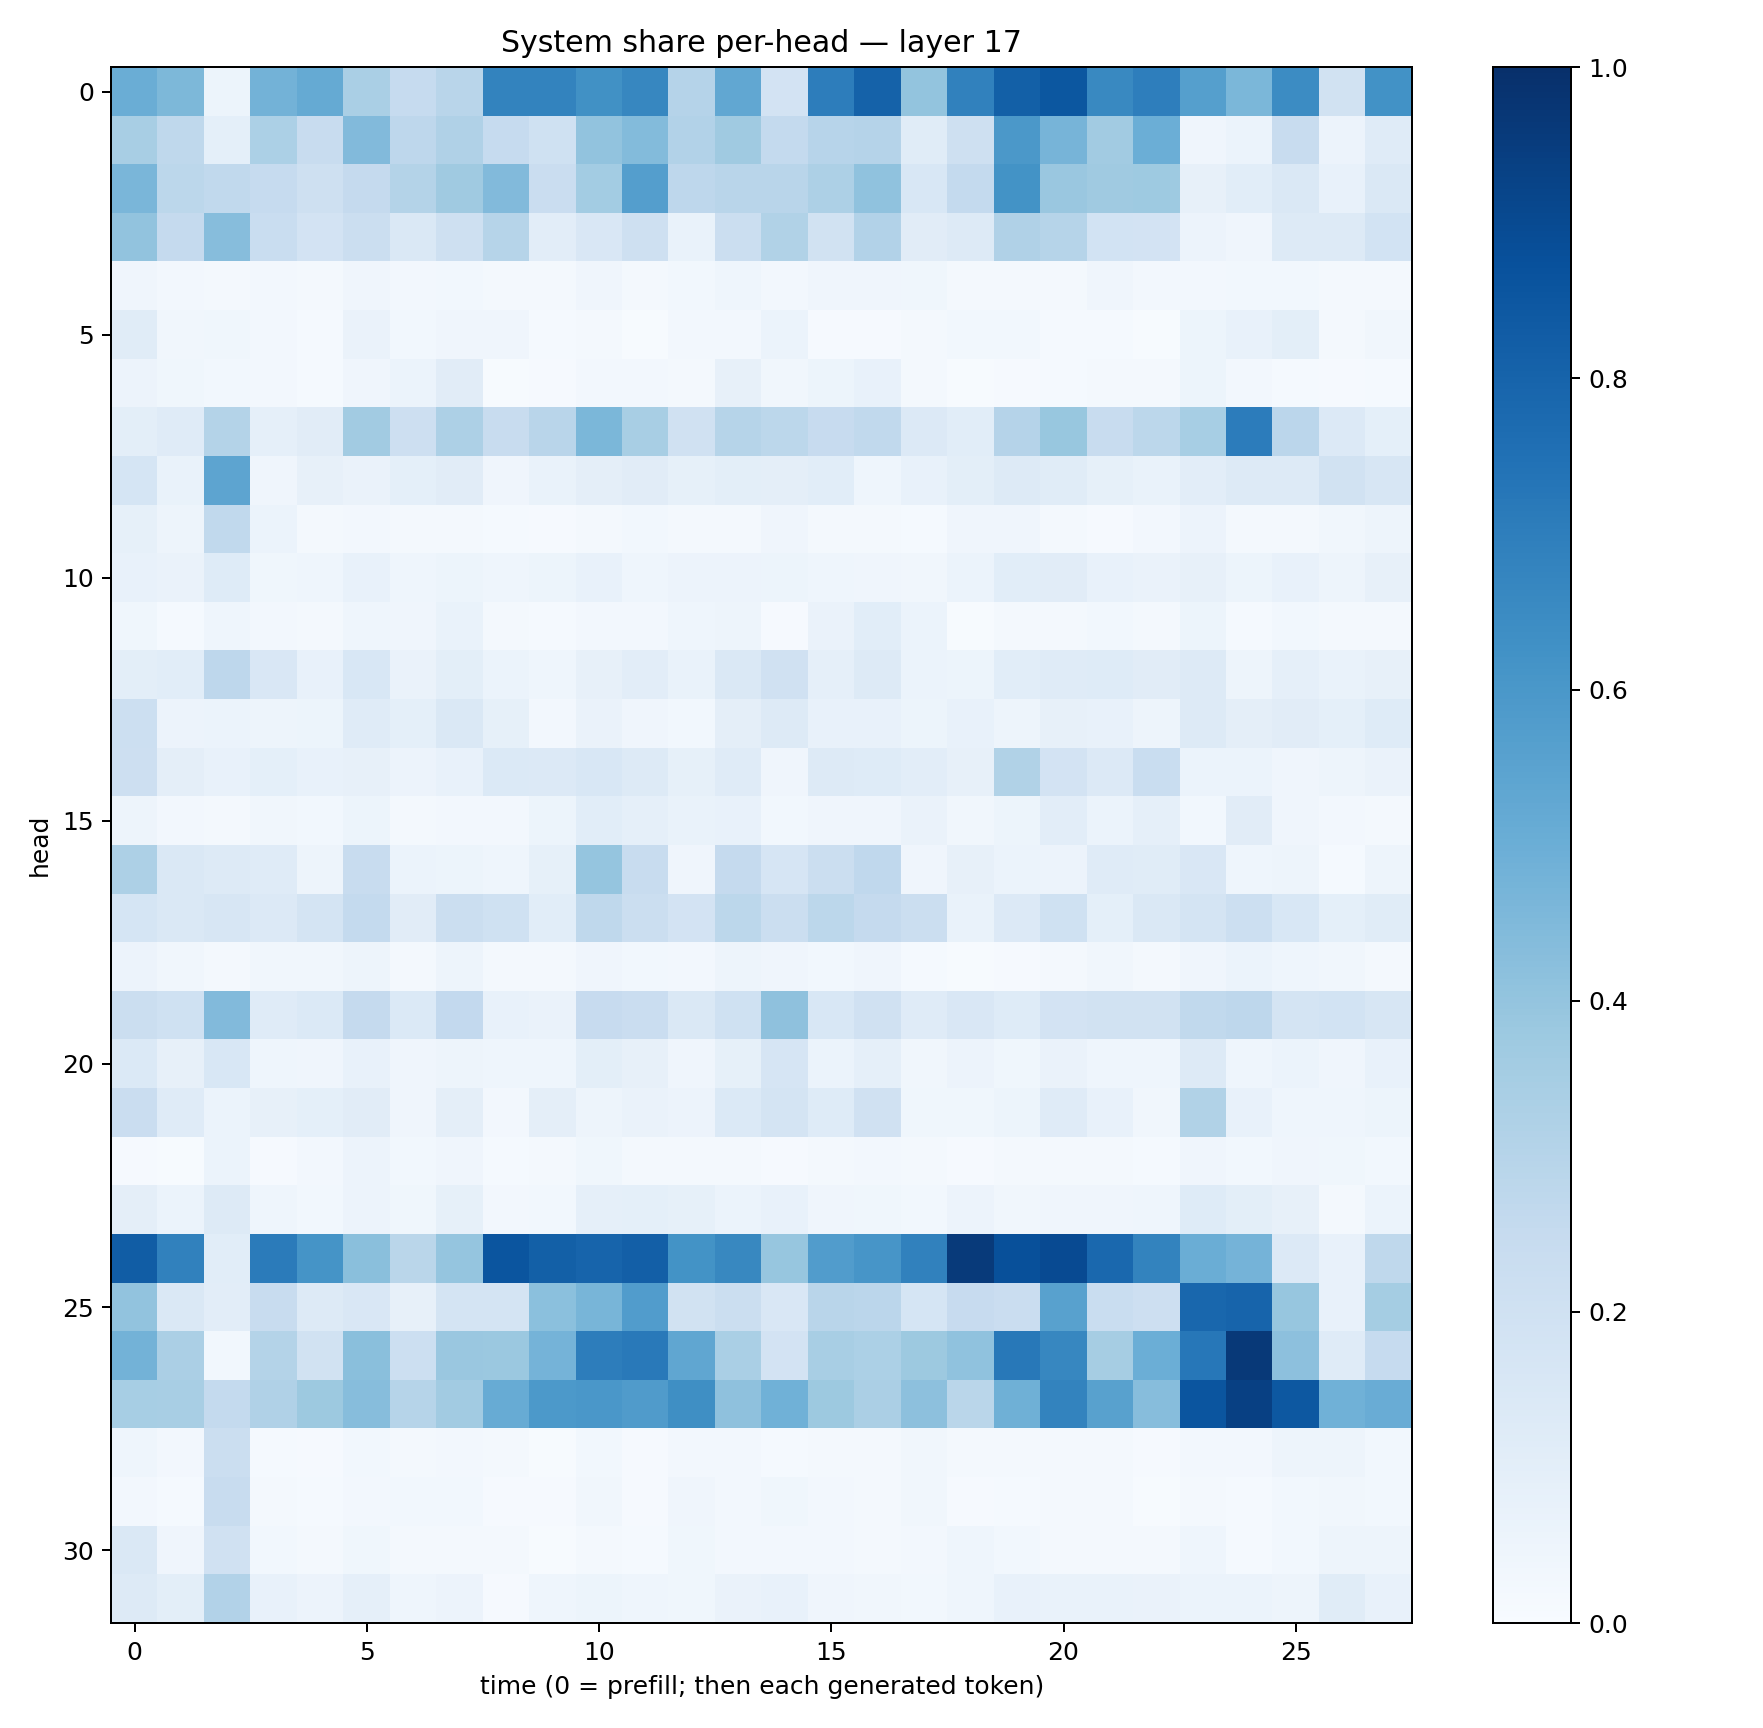

Data behind this chart, as committed beside it:
0.50289726, 0.4554489, 0.054517474, 0.47994053, 0.51662815, 0.33666858, 0.2493737, 0.28969994, 0.6794128, 0.6786059, 0.628663, 0.667054, 0.30396858, 0.527674, 0.18312225, 0.7013482, 0.8081322, 0.4020978, 0.6843052, 0.81395304, 0.84958315, 0.6588476, 0.6966645, 0.56400836
0.3434, 0.2727, 0.09063, 0.3291, 0.2383, 0.4433, 0.2755, 0.3191, 0.2465, 0.202, 0.4056, 0.4411, 0.3115, 0.3679, 0.2555, 0.2946, 0.3024, 0.1164, 0.2078, 0.5961, 0.472, 0.3605, 0.4982, 0.04109
0.4633, 0.2793, 0.262, 0.2499, 0.2104, 0.2503, 0.3047, 0.368, 0.4443, 0.2281, 0.357, 0.5699, 0.2765, 0.2928, 0.2899, 0.327, 0.4085, 0.1527, 0.2551, 0.6177, 0.3855, 0.3708, 0.3748, 0.08116
0.4026, 0.2517, 0.433, 0.2331, 0.1834, 0.2225, 0.1473, 0.2108, 0.3003, 0.1044, 0.1508, 0.2044, 0.06726, 0.223, 0.3153, 0.1888, 0.3092, 0.1108, 0.1313, 0.3183, 0.2978, 0.1853, 0.1807, 0.05495
0.04181, 0.02629, 0.01868, 0.02507, 0.01649, 0.04009, 0.02434, 0.02892, 0.02264, 0.01717, 0.04096, 0.02187, 0.02744, 0.04555, 0.02614, 0.04113, 0.04053, 0.03904, 0.01816, 0.01808, 0.02206, 0.03909, 0.0237, 0.02489
0.1134, 0.03227, 0.03685, 0.02467, 0.01474, 0.06274, 0.02747, 0.04112, 0.04264, 0.01239, 0.02335, 0.00661, 0.024, 0.0237, 0.05884, 0.01045, 0.01064, 0.02301, 0.02903, 0.03111, 0.01426, 0.01306, 0.00644, 0.05172
0.05605, 0.03674, 0.02921, 0.02669, 0.01435, 0.0391, 0.05925, 0.1107, 0.005704, 0.00899, 0.02727, 0.02548, 0.01566, 0.08036, 0.03458, 0.05216, 0.07671, 0.02022, 0.005958, 0.01148, 0.01226, 0.01839, 0.02249, 0.05444
0.09822, 0.1178, 0.3069, 0.08747, 0.1119, 0.3597, 0.2129, 0.3267, 0.2357, 0.2898, 0.46, 0.3414, 0.1956, 0.2999, 0.2794, 0.2429, 0.2642, 0.1341, 0.1058, 0.3037, 0.3889, 0.2344, 0.2789, 0.3476
0.1715, 0.06979, 0.5396, 0.03973, 0.0814, 0.06601, 0.09356, 0.1119, 0.04053, 0.06886, 0.09684, 0.1106, 0.0859, 0.1014, 0.09696, 0.1078, 0.04503, 0.07652, 0.09815, 0.1292, 0.1146, 0.08522, 0.06896, 0.1041
0.08395, 0.04958, 0.2649, 0.0592, 0.01916, 0.02661, 0.01967, 0.01843, 0.01418, 0.009448, 0.02203, 0.0277, 0.02304, 0.0184, 0.04144, 0.02334, 0.01731, 0.01337, 0.04226, 0.04052, 0.02307, 0.01068, 0.02404, 0.05852
0.07592, 0.06301, 0.1217, 0.03554, 0.04595, 0.0723, 0.04524, 0.05316, 0.0448, 0.05372, 0.07213, 0.04602, 0.0567, 0.05542, 0.05233, 0.04537, 0.03963, 0.03499, 0.05999, 0.1076, 0.1125, 0.07345, 0.06486, 0.08191
0.03613, 0.01499, 0.04566, 0.025, 0.01725, 0.04458, 0.03971, 0.06892, 0.02142, 0.01366, 0.0264, 0.02429, 0.04455, 0.04927, 0.009338, 0.06436, 0.1066, 0.06001, 0.006233, 0.01911, 0.02258, 0.02778, 0.01714, 0.05196
0.1001, 0.1058, 0.2737, 0.1496, 0.07282, 0.1548, 0.06272, 0.09859, 0.06046, 0.04356, 0.07948, 0.1042, 0.06785, 0.1483, 0.1957, 0.08668, 0.1275, 0.05992, 0.05092, 0.1066, 0.1198, 0.1224, 0.1099, 0.1318
0.2186, 0.05728, 0.0595, 0.0481, 0.05298, 0.1201, 0.09242, 0.1459, 0.08462, 0.02703, 0.06344, 0.04046, 0.03076, 0.09547, 0.1291, 0.07614, 0.07111, 0.05254, 0.07764, 0.04947, 0.07816, 0.07412, 0.0487, 0.1253
0.2122, 0.09648, 0.0746, 0.09371, 0.07731, 0.07821, 0.05551, 0.07475, 0.1387, 0.1348, 0.155, 0.1299, 0.08245, 0.1175, 0.04166, 0.1262, 0.1214, 0.1038, 0.07956, 0.3132, 0.1806, 0.1365, 0.2314, 0.05895
0.04791, 0.02525, 0.01663, 0.03305, 0.0296, 0.05088, 0.02208, 0.02666, 0.02562, 0.05358, 0.107, 0.08673, 0.07016, 0.07804, 0.02738, 0.04002, 0.03978, 0.06275, 0.03316, 0.05351, 0.1016, 0.06161, 0.08755, 0.02932
0.3264, 0.1443, 0.1319, 0.1177, 0.04706, 0.2421, 0.06042, 0.05423, 0.04644, 0.08445, 0.3951, 0.2352, 0.04209, 0.2501, 0.1649, 0.2231, 0.2683, 0.04021, 0.0815, 0.05892, 0.05718, 0.1184, 0.1169, 0.1488
0.1712, 0.147, 0.1614, 0.1347, 0.1724, 0.2563, 0.1112, 0.2249, 0.2005, 0.1092, 0.2714, 0.2237, 0.1829, 0.2811, 0.2206, 0.2784, 0.2515, 0.2228, 0.0672, 0.1362, 0.2005, 0.09097, 0.1421, 0.1728
0.05741, 0.03406, 0.02057, 0.03192, 0.03352, 0.04897, 0.02273, 0.05056, 0.0158, 0.01767, 0.04002, 0.02796, 0.02491, 0.04701, 0.04184, 0.02847, 0.04091, 0.01476, 0.004518, 0.009976, 0.02063, 0.03277, 0.02237, 0.03946
0.2192, 0.2011, 0.4424, 0.1192, 0.1367, 0.2536, 0.1395, 0.2615, 0.07436, 0.06615, 0.2446, 0.227, 0.146, 0.2012, 0.4105, 0.1553, 0.1971, 0.1174, 0.1521, 0.1226, 0.1808, 0.1895, 0.1895, 0.2629
0.1394, 0.07845, 0.1525, 0.04579, 0.04241, 0.07556, 0.04034, 0.04844, 0.04441, 0.04499, 0.09811, 0.07932, 0.04025, 0.08576, 0.1667, 0.05888, 0.08923, 0.03219, 0.05728, 0.03575, 0.06523, 0.04309, 0.04309, 0.1324
0.2289, 0.1197, 0.06121, 0.08028, 0.09348, 0.1132, 0.04272, 0.09441, 0.0261, 0.09736, 0.04713, 0.06605, 0.05516, 0.1376, 0.1749, 0.1232, 0.1954, 0.03767, 0.03772, 0.05092, 0.1185, 0.07129, 0.03295, 0.3152
0.008707, 0.004576, 0.06161, 0.01156, 0.02419, 0.05689, 0.03107, 0.03916, 0.01545, 0.01803, 0.03861, 0.01616, 0.02311, 0.02298, 0.01093, 0.01803, 0.02628, 0.02002, 0.009328, 0.01675, 0.02168, 0.01771, 0.01227, 0.04117
0.09699, 0.06052, 0.1305, 0.04406, 0.02824, 0.05783, 0.03594, 0.08343, 0.02594, 0.02895, 0.08972, 0.09084, 0.08225, 0.05908, 0.07245, 0.04082, 0.03845, 0.02927, 0.05709, 0.0346, 0.04109, 0.04029, 0.04324, 0.1246
0.8259, 0.6859, 0.1063, 0.7078, 0.6139, 0.4237, 0.2869, 0.3964, 0.8584, 0.815, 0.7998, 0.82, 0.62, 0.6617, 0.3924, 0.576, 0.6064, 0.6837, 0.9605, 0.8753, 0.8975, 0.7843, 0.6774, 0.5026
0.4035, 0.1456, 0.1031, 0.2397, 0.126, 0.1485, 0.08159, 0.1738, 0.1777, 0.4208, 0.4665, 0.5766, 0.1925, 0.2237, 0.1515, 0.2894, 0.2839, 0.1704, 0.2425, 0.2278, 0.5564, 0.2311, 0.211, 0.7859
0.4782, 0.3355, 0.02868, 0.3049, 0.1926, 0.4232, 0.215, 0.3829, 0.38, 0.4744, 0.7015, 0.7168, 0.5326, 0.3374, 0.1798, 0.34, 0.3282, 0.3786, 0.4078, 0.7223, 0.6656, 0.3491, 0.4985, 0.7263
0.347, 0.3424, 0.2559, 0.318, 0.3777, 0.4306, 0.3005, 0.3629, 0.5117, 0.5912, 0.6014, 0.5813, 0.6356, 0.4104, 0.4869, 0.3787, 0.3334, 0.4175, 0.2886, 0.4901, 0.6789, 0.555, 0.4322, 0.856
0.04513, 0.02684, 0.2225, 0.01216, 0.00886, 0.02749, 0.02011, 0.02679, 0.02216, 0.007308, 0.02778, 0.008877, 0.02456, 0.02566, 0.01412, 0.0221, 0.01912, 0.03436, 0.01776, 0.02342, 0.02005, 0.01623, 0.01016, 0.02567
0.02644, 0.01469, 0.2398, 0.02187, 0.01432, 0.02722, 0.02864, 0.02815, 0.00828, 0.01046, 0.03311, 0.01118, 0.03974, 0.02366, 0.03804, 0.02713, 0.02154, 0.03159, 0.008032, 0.01435, 0.02271, 0.02085, 0.006961, 0.01572
0.1436, 0.0397, 0.1984, 0.02964, 0.01932, 0.03789, 0.01652, 0.01993, 0.01566, 0.007685, 0.01647, 0.01512, 0.03807, 0.02621, 0.02349, 0.02396, 0.01983, 0.02583, 0.0432, 0.0278, 0.01644, 0.01806, 0.01627, 0.04419
0.1325, 0.0981, 0.3111, 0.07478, 0.05718, 0.08732, 0.04546, 0.0558, 0.01086, 0.04658, 0.05289, 0.04394, 0.0359, 0.06413, 0.07543, 0.03958, 0.0314, 0.02835, 0.04509, 0.07545, 0.06704, 0.06871, 0.06572, 0.05869
